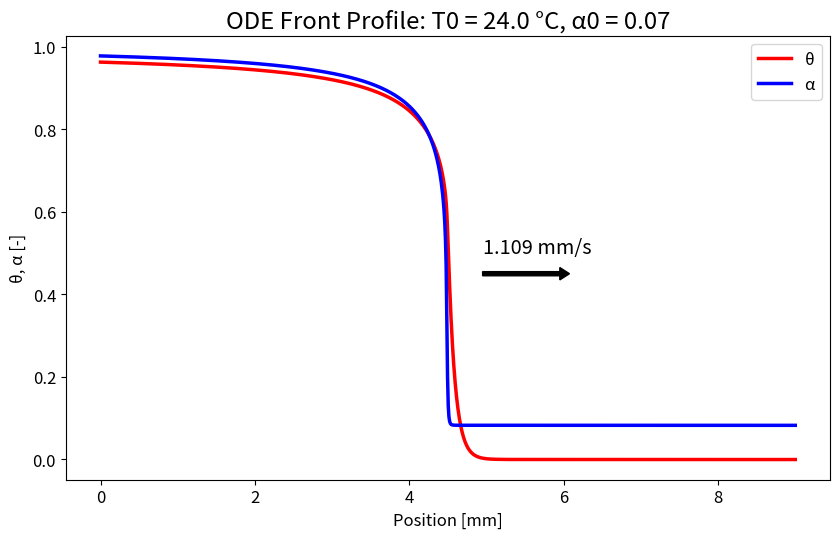

Generate this figure with matplotlib: (Note: this script raises an exception after producing the figure.)
# -*- coding: utf-8 -*-
"""
Created on Tue Feb 22 13:12:49 2022

[redacted]
"""

import numpy as np
from scipy.integrate import solve_ivp
from scipy.optimize import minimize_scalar
import matplotlib.pyplot as plt

# Front speed solution tolerance
tol = 0.001
f_start = 1.0
f_end = 1.25

# Initial conditions
T0 = 24.0       # Celcius
a0 = 0.07    # Decimal Percent

# Boundary conditions
dTf = -1e-5
Tf = 1.0
af = 1.0

# Options
graph = True

# DCPD Monomer with GC2 physical parameters
R = 8.314       # Joules / Mol * Kelvin
k = 0.152;      # Watts / Meter * Kelvin
p = 980.0;      # Kilograms / Meter ^ 3
hr = 350000.0;  # Joules / Kilogram
cp = 1600.0;    # Joules / Kilogram * Kelvin
A = 8.55e15;    # 1 / Seconds
E = 110750.0;   # Joules / Mol
n = 1.72;       # Unitless
m = 0.77;       # Unitless
C = 14.48;      # Unitless
ac = 0.41;      # Decimal Percent


# Define temperature dependent reation dynamics
def f(temp):
    return A * np.exp(-E/(R*temp))

# Define cure dependent reaction dynamics
def g(cure):
    
    if cure > 0.0 and cure < 1.0:
        return (cure**m*(1-cure)**n) / (1.0 + np.exp(C*(cure-ac)))
    else:
        return 0.0

# Define system of ODEs for traveling wave solution to reaction-diffusion equation
def ode(x,phi,speed):
    temp_derivative, temp, cure = phi
    
    temp_second_derivative = -(speed*p*cp*temp_derivative/k) - (hr*p/k)*f(temp)*g(cure)
    cure_derivative = -(1.0/speed)*f(temp)*g(cure)
    
    return [temp_second_derivative, temp_derivative, cure_derivative]

# Solves the ODE around the front given a front speed guess
def solve_ode(speed):
    # Calculate the boundary temperature
    T_max = T0+273.15 + (1.0 - a0) * hr / cp

    # Solve the IVP
    sol = solve_ivp(ode, [0.0, 100.0], [dTf, 0.99*T_max*Tf, 0.99*af], args=[speed/1000.0], dense_output=True, method='Radau')
    
    # Determine front location from global solution
    space = np.linspace(sol.sol.t_min,sol.sol.t_max,int(1e6))
    front_center = space[int(np.round(0.50*(np.argmax(abs(np.diff(sol.sol(space)[2,:])))+0.5 + np.argmax(abs(sol.sol(space)[0,:])))))]
    
    # Determine front width defined by the radius of front center to location of 0.99 cure
    front_width = front_center - space[np.argmin(abs(sol.sol(space)[2,:]-0.99))]
    
    # Calculate solution around front
    front_space = np.linspace(front_center-front_width*0.5,front_center+front_width*0.5,1000)
    front_sol = sol.sol(front_space)
    return front_sol, front_space, T_max

# Define function that calculates terminal cure and front error given initial conditions, system constants, and front speed guess
def get_err(vel):

    # Get the solution curves    
    front_sol, _, T_max = solve_ode(vel)
    
    # Calculate error
    temp_err = 100.0*(((front_sol[1,:]-(T0+273.15))/(T_max-(T0+273.15)))[-1])
    cure_err = 100.0*(front_sol[2,-1]-a0)
    err = (abs(temp_err) + abs(cure_err))
    
    # Return calculated error
    return err

# Solve the minimization problem to get estimated front speed
front_speed = minimize_scalar(get_err, bounds=(f_start, f_end), method='bounded', options={'xatol':tol}).x

# Get the solution with the optimal front speed
front_sol, front_space, T_max = solve_ode(front_speed)
soln_str = "Solution found: " + str(np.round(front_speed,int(np.log10(1/tol)))) + " mm/s"
print(soln_str)

# Plot solution
if graph:
    plt.clf()
    plt.gcf().set_size_inches(8.5, 5.5)
    title_str = "ODE Front Profile: T0 = " + str(T0) + " °C, α0 = " + str(a0)
    plt.title(title_str,fontsize='xx-large')
    plt.xlabel("Position [mm]",fontsize='large')
    plt.ylabel("θ, α [-]",fontsize='large')
    plt.plot(1000.0*(front_space-front_space[0]),(front_sol[1,:]-(T0+273.15))/(T_max-(T0+273.15)), color='red', label='θ', lw=2.5)
    plt.plot(1000.0*(front_space-front_space[0]),front_sol[2,:], color='blue', label='α', lw=2.5)
    text_str = str(np.round(front_speed,int(np.log10(1/tol)))) + " mm/s"
    plt.text(1000.0*(np.mean(front_space-front_space[0]) + 0.05*(np.max(front_space-front_space[0])-np.min(front_space-front_space[0]))), 0.5, text_str, fontsize='x-large')
    plt.arrow(1000.0*(np.mean(front_space-front_space[0]) + 0.05*(np.max(front_space-front_space[0])-np.min(front_space-front_space[0]))), 0.45, 1, 0, width=0.01, head_length=0.125, fc='k')
    plt.xticks(fontsize='large')
    plt.yticks(fontsize='large')
    plt.legend(loc='upper right',fontsize='large')
    plt.tight_layout()
    plt.savefig("../results/ODE_Profiles.png", dpi = 500)